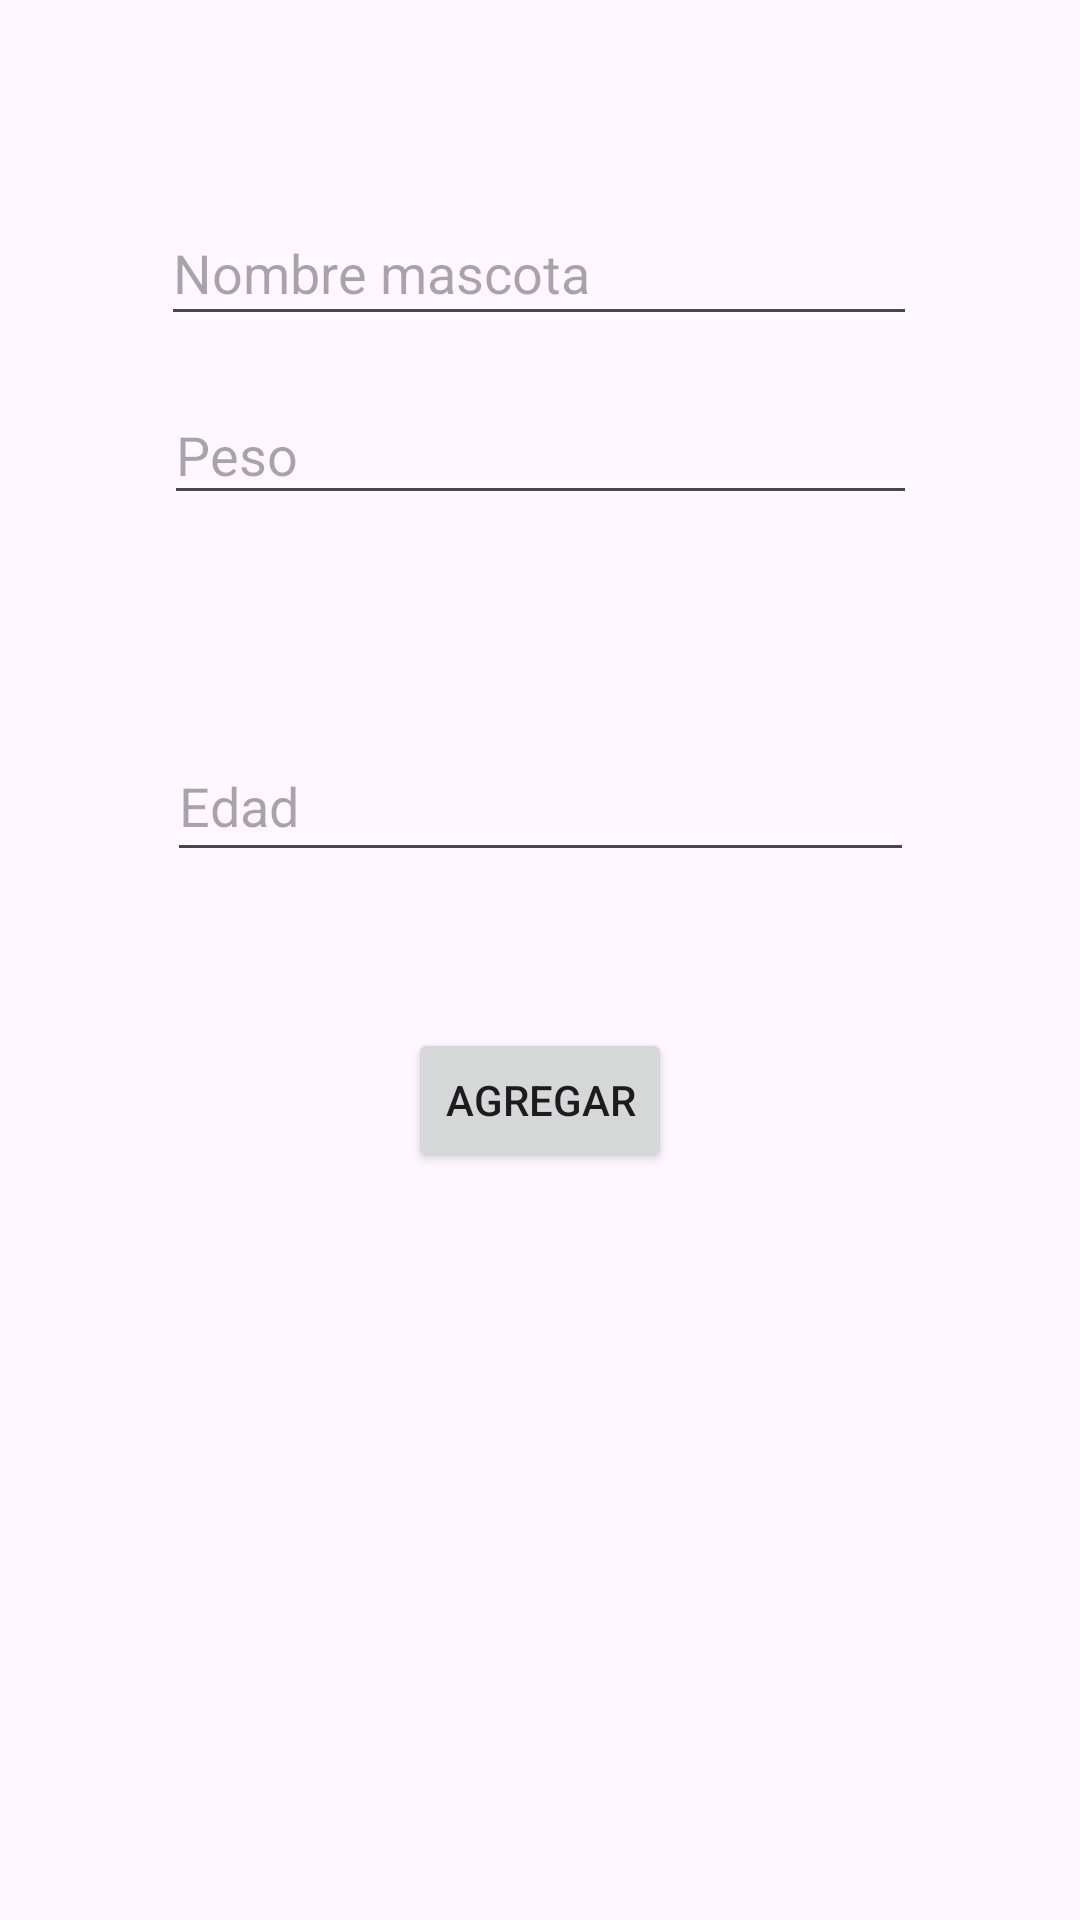

Android layout source for this screen:
<!-- AndroidManifest.xml: application theme Theme.CRUDPablo2B -->
<!-- res/layout/activity_main.xml -->
<?xml version="1.0" encoding="utf-8"?>
<androidx.constraintlayout.widget.ConstraintLayout xmlns:android="http://schemas.android.com/apk/res/android"
    xmlns:app="http://schemas.android.com/apk/res-auto"
    xmlns:tools="http://schemas.android.com/tools"
    android:id="@+id/main"
    android:layout_width="match_parent"
    android:layout_height="match_parent"
    tools:context=".MainActivity">

    <EditText
        android:id="@+id/txtNombre"
        android:layout_width="252dp"
        android:layout_height="45dp"
        android:layout_marginTop="56dp"
        android:ems="10"
        android:hint="Nombre mascota"
        android:inputType="text"
        app:layout_constraintBottom_toTopOf="@+id/txtPeso"
        app:layout_constraintEnd_toEndOf="parent"
        app:layout_constraintHorizontal_bias="0.496"
        app:layout_constraintStart_toStartOf="parent"
        app:layout_constraintTop_toTopOf="parent"
        app:layout_constraintVertical_bias="0.402" />

    <EditText
        android:id="@+id/txtPeso"
        android:layout_width="251dp"
        android:layout_height="43dp"
        android:layout_marginBottom="72dp"
        android:ems="10"
        android:hint="Peso"
        android:inputType="text"
        app:layout_constraintBottom_toTopOf="@+id/txtEdad"
        app:layout_constraintEnd_toEndOf="parent"
        app:layout_constraintStart_toStartOf="parent" />

    <EditText
        android:id="@+id/txtEdad"
        android:layout_width="249dp"
        android:layout_height="47dp"
        android:layout_marginBottom="52dp"
        android:ems="10"
        android:hint="Edad"
        android:inputType="text"
        app:layout_constraintBottom_toTopOf="@+id/btnAgregar"
        app:layout_constraintEnd_toEndOf="parent"
        app:layout_constraintHorizontal_bias="0.502"
        app:layout_constraintStart_toStartOf="parent" />

    <Button
        android:id="@+id/btnAgregar"
        android:layout_width="wrap_content"
        android:layout_height="wrap_content"
        android:text="Agregar"
        app:layout_constraintBottom_toBottomOf="parent"
        app:layout_constraintEnd_toEndOf="parent"
        app:layout_constraintStart_toStartOf="parent"
        app:layout_constraintTop_toTopOf="parent"
        app:layout_constraintVertical_bias="0.579" />

    <androidx.recyclerview.widget.RecyclerView
        android:id="@+id/rcvMascotas"
        android:layout_width="409dp"
        android:layout_height="260dp"
        app:layout_constraintBottom_toBottomOf="parent"
        app:layout_constraintEnd_toEndOf="parent"
        app:layout_constraintStart_toStartOf="parent"
        app:layout_constraintTop_toBottomOf="@+id/btnAgregar"
        app:layout_constraintVertical_bias="0.814" />
</androidx.constraintlayout.widget.ConstraintLayout>
<!-- resources referenced by this layout -->
<resources>
  <style name="Theme.CRUDPablo2B" parent="Base.Theme.CRUDPablo2B" />
  <style name="Base.Theme.CRUDPablo2B" parent="Theme.Material3.DayNight.NoActionBar">
          
          
      </style>
</resources>
